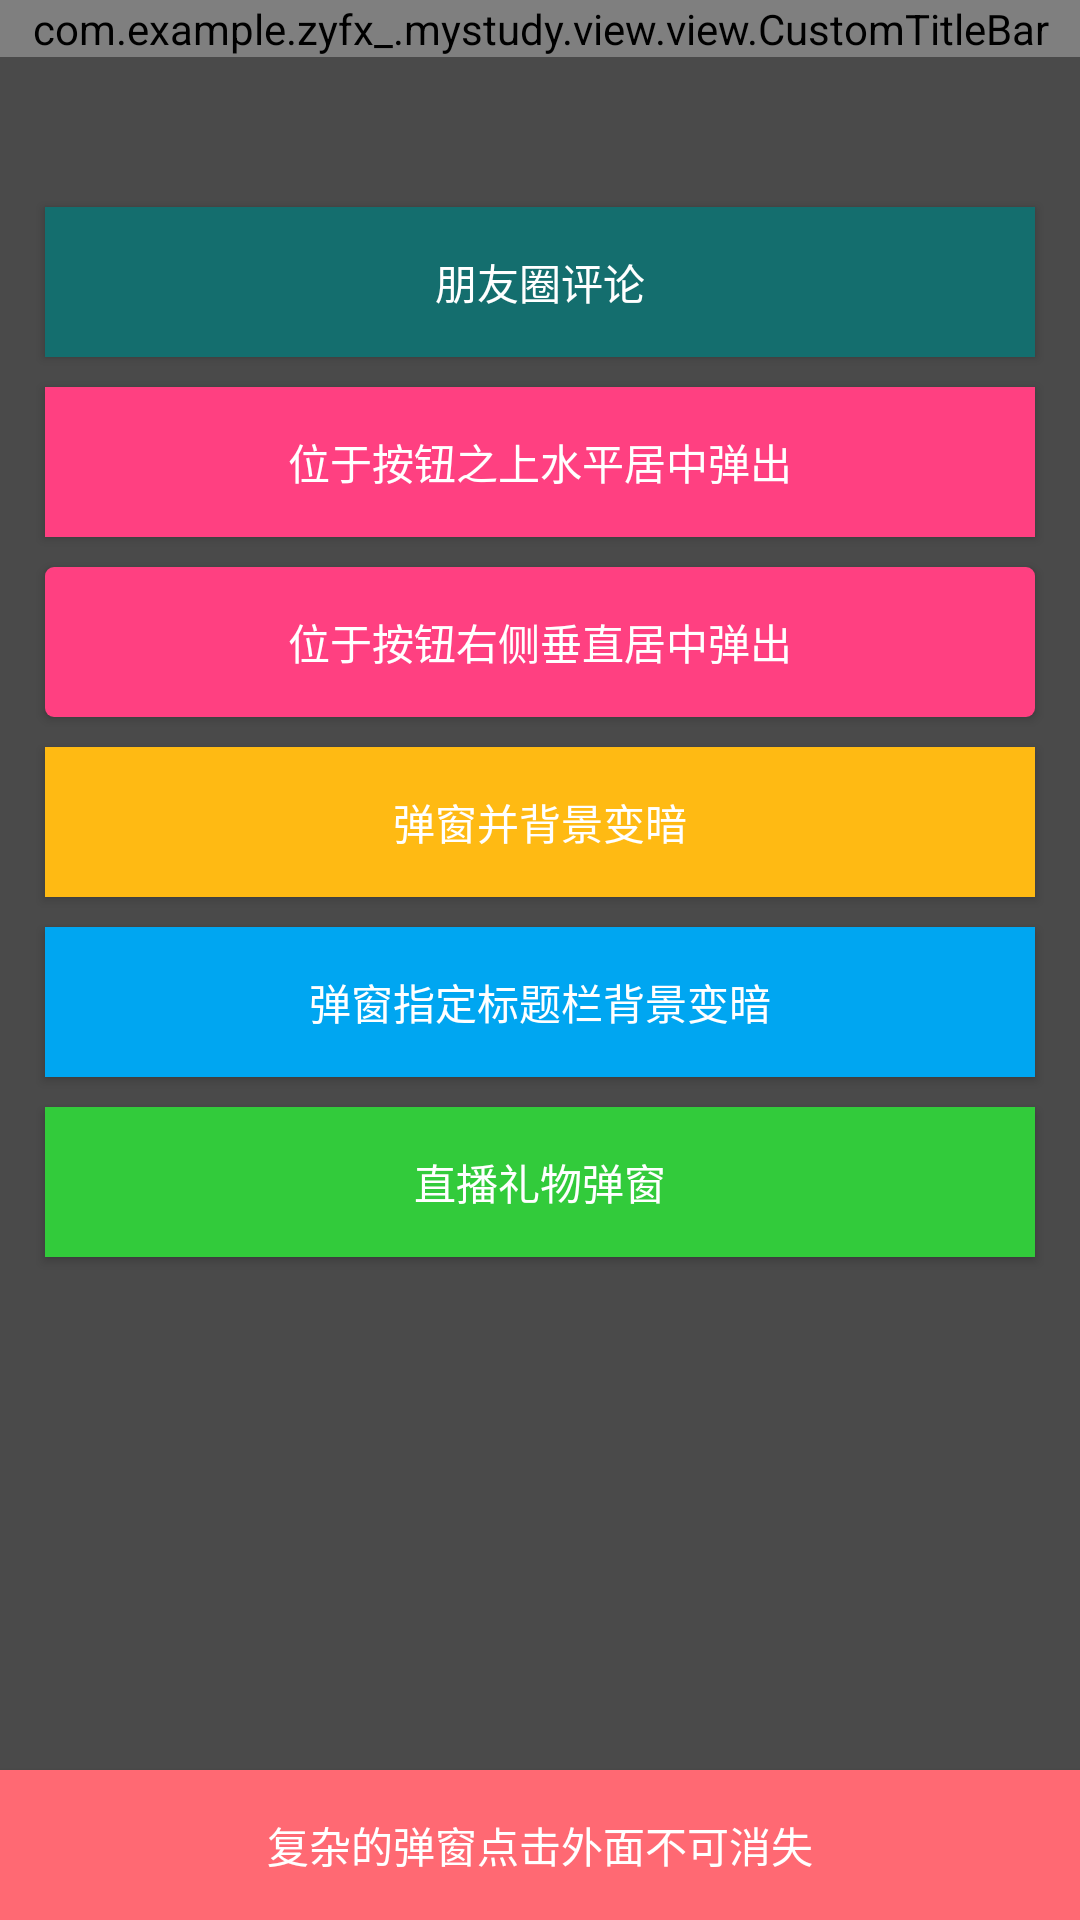

Android layout source for this screen:
<!-- AndroidManifest.xml: application theme AppTheme -->
<!-- res/layout/activity_easy_popup.xml -->
<?xml version="1.0" encoding="utf-8"?>
<LinearLayout xmlns:android="http://schemas.android.com/apk/res/android"
    xmlns:app="http://schemas.android.com/apk/res-auto"
    android:layout_width="match_parent"
    android:layout_height="match_parent"
    android:background="#4A4A4A"
    android:orientation="vertical">

    <com.example.zyfx_.mystudy.view.view.CustomTitleBar
        android:id="@+id/titleBar"
        android:layout_width="match_parent"
        android:layout_height="wrap_content"
        app:rightImageSrc="@mipmap/ic_more_horiz_white"
        app:showRightImages="true"
        app:titleText="简单的popupWindow" />

    <LinearLayout
        android:id="@+id/ll_complex_bg_dim"
        android:layout_width="match_parent"
        android:layout_height="0dp"
        android:layout_weight="1"
        android:orientation="vertical">

        <Button
            android:id="@+id/btn_circle_comment"
            android:layout_width="match_parent"
            android:layout_height="50dp"
            android:layout_marginLeft="15dp"
            android:layout_marginRight="15dp"
            android:layout_marginTop="50dp"
            android:background="@color/colorPrimary"
            android:text="朋友圈评论"
            android:textColor="@color/white"
            android:textSize="14sp" />

        <Button
            android:id="@+id/btn_above"
            android:layout_width="match_parent"
            android:layout_height="50dp"
            android:layout_marginLeft="15dp"
            android:layout_marginRight="15dp"
            android:layout_marginTop="10dp"
            android:background="@color/colorAccent"
            android:text="位于按钮之上水平居中弹出"
            android:textColor="@color/white"
            android:textSize="14sp" />

        <Button
            android:id="@+id/btn_right"
            android:layout_width="match_parent"
            android:layout_height="50dp"
            android:layout_marginLeft="15dp"
            android:layout_marginRight="15dp"
            android:layout_marginTop="10dp"
            android:background="@drawable/shape_corner_red"
            android:text="位于按钮右侧垂直居中弹出"
            android:textColor="@color/white"
            android:textSize="14sp" />

        <Button
            android:id="@+id/btn_bg_dim"
            android:layout_width="match_parent"
            android:layout_height="50dp"
            android:layout_marginLeft="15dp"
            android:layout_marginRight="15dp"
            android:layout_marginTop="10dp"
            android:background="#ffba13"
            android:text="弹窗并背景变暗"
            android:textColor="@color/white"
            android:textSize="14sp" />

        <Button
            android:id="@+id/btn_bg_dim_any"
            android:layout_width="match_parent"
            android:layout_height="50dp"
            android:layout_marginLeft="15dp"
            android:layout_marginRight="15dp"
            android:layout_marginTop="10dp"
            android:background="#00a6f1"
            android:text="弹窗指定标题栏背景变暗"
            android:textColor="@color/white"
            android:textSize="14sp" />

        <Button
            android:id="@+id/btn_gift"
            android:layout_width="match_parent"
            android:layout_height="50dp"
            android:layout_marginLeft="15dp"
            android:layout_marginRight="15dp"
            android:layout_marginTop="10dp"
            android:background="#32CB3B"
            android:text="直播礼物弹窗"
            android:textColor="@color/white"
            android:textSize="14sp" />

    </LinearLayout>

    <Button
        android:id="@+id/btn_complex"
        android:layout_width="match_parent"
        android:layout_height="50dp"
        android:layout_marginTop="10dp"
        android:background="#ff6973"
        android:text="复杂的弹窗点击外面不可消失"
        android:textColor="@color/white"
        android:textSize="14sp" />
</LinearLayout>
<!-- resources referenced by this layout -->
<resources>
  <color name="colorAccent">#FF4081</color>
  <color name="colorPrimary">#146e6e</color>
  <color name="white">#ffffff</color>
  <!-- drawable shape_corner_red (drawable) -->
  <?xml version="1.0" encoding="utf-8"?>
  <shape xmlns:android="http://schemas.android.com/apk/res/android">
  
      <corners android:radius="3dp" />
      <solid android:color="@color/colorAccent" />
  </shape>
  <style name="AppTheme" parent="Theme.AppCompat.Light.DarkActionBar">
          
          <item name="colorPrimary">@color/colorPrimary</item>
          <item name="colorPrimaryDark">@color/colorPrimaryDark</item>
          <item name="colorAccent">@color/colorAccent</item>
          <item name="windowNoTitle">true</item>
          <item name="windowActionBar">false</item>
          <item name="android:windowActionBar">false</item>
          <item name="android:windowAnimationStyle">@style/common_activity_anim</item>
          <item name="android:windowIsTranslucent">true</item>
          <item name="android:windowBackground">@android:color/transparent</item>
          <item name="android:textAllCaps">false</item>
  
      </style>
  <color name="colorPrimaryDark">#083939</color>
  <style name="common_activity_anim" parent="@android:style/Animation">
          <item name="android:activityOpenEnterAnimation">@anim/slide_in_right</item>
          <item name="android:activityOpenExitAnimation">@anim/slide_out_left</item>
          <item name="android:activityCloseEnterAnimation">@anim/slide_in_left</item>
          <item name="android:activityCloseExitAnimation">@anim/slide_out_right</item>
      </style>
</resources>
